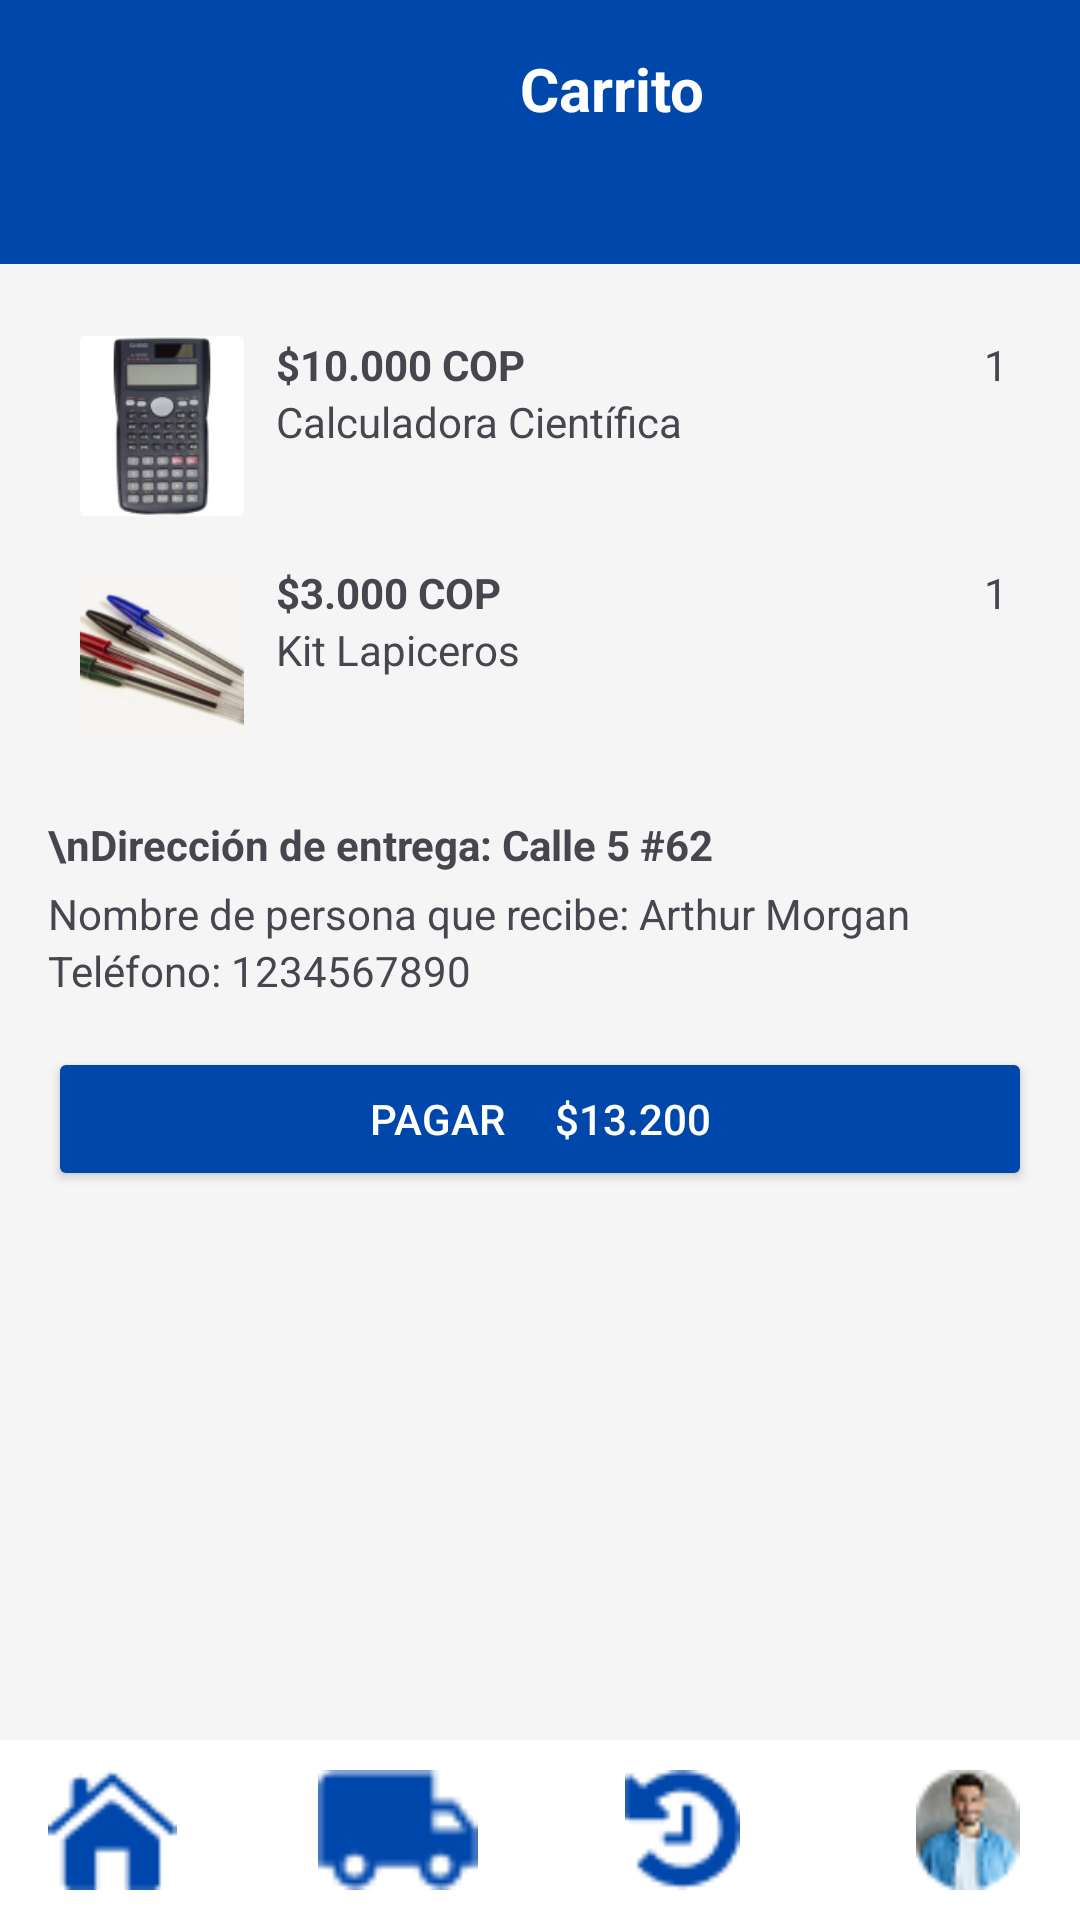

Write the Android layout XML for this screen, with the resource values it uses.
<!-- AndroidManifest.xml: application theme Theme.UnimarketUSC -->
<!-- res/layout/carrito_compras.xml -->
<?xml version="1.0" encoding="utf-8"?>
<androidx.constraintlayout.widget.ConstraintLayout xmlns:android="http://schemas.android.com/apk/res/android"
    xmlns:app="http://schemas.android.com/apk/res-auto"
    xmlns:tools="http://schemas.android.com/tools"
    android:layout_width="match_parent"
    android:layout_height="match_parent"
    android:background="#F5F5F5"
    tools:context=".carrito_compras">

    
    <LinearLayout
        android:id="@+id/header"
        android:layout_width="0dp"
        android:layout_height="88dp"
        android:background="#0047AB"
        android:orientation="horizontal"
        android:padding="16dp"
        app:layout_constraintTop_toTopOf="parent"
        app:layout_constraintStart_toStartOf="parent"
        app:layout_constraintEnd_toEndOf="parent">

        <ImageButton
            android:id="@+id/Btnvolver"
            android:layout_width="48dp"
            android:layout_height="48dp"
            android:background="@android:color/transparent"
            android:contentDescription="Volver"
            android:src="@drawable/ic_arrow_back" />

        <TextView
            android:id="@+id/Carrito"
            android:layout_width="0dp"
            android:layout_height="wrap_content"
            android:layout_weight="1"
            android:gravity="center"
            android:text="Carrito"
            android:textColor="#FFFFFF"
            android:textSize="20sp"
            android:textStyle="bold" />
    </LinearLayout>

    
    <ScrollView
        android:layout_width="0dp"
        android:layout_height="0dp"
        app:layout_constraintTop_toBottomOf="@id/header"
        app:layout_constraintBottom_toTopOf="@+id/bottomNav"
        app:layout_constraintStart_toStartOf="parent"
        app:layout_constraintEnd_toEndOf="parent">

        <LinearLayout
            android:layout_width="match_parent"
            android:layout_height="wrap_content"
            android:orientation="vertical"
            android:padding="16dp">

            
            <LinearLayout
                android:layout_width="match_parent"
                android:layout_height="wrap_content"
                android:orientation="horizontal"
                android:padding="8dp">

                <ImageView
                    android:layout_width="60dp"
                    android:layout_height="60dp"
                    android:src="@drawable/calculadora" />

                <LinearLayout
                    android:layout_width="0dp"
                    android:layout_height="wrap_content"
                    android:layout_weight="1"
                    android:orientation="vertical"
                    android:paddingStart="8dp">

                    <TextView
                        android:layout_width="wrap_content"
                        android:layout_height="wrap_content"
                        android:text="$10.000 COP"
                        android:textStyle="bold" />

                    <TextView
                        android:layout_width="wrap_content"
                        android:layout_height="wrap_content"
                        android:text="Calculadora Científica" />
                </LinearLayout>

                <TextView
                    android:layout_width="wrap_content"
                    android:layout_height="wrap_content"
                    android:text="1" />
            </LinearLayout>

            
            <LinearLayout
                android:layout_width="match_parent"
                android:layout_height="wrap_content"
                android:orientation="horizontal"
                android:padding="8dp">

                <ImageView
                    android:layout_width="60dp"
                    android:layout_height="60dp"
                    android:src="@drawable/kit_lapiceros" />

                <LinearLayout
                    android:layout_width="0dp"
                    android:layout_height="wrap_content"
                    android:layout_weight="1"
                    android:orientation="vertical"
                    android:paddingStart="8dp">

                    <TextView
                        android:layout_width="wrap_content"
                        android:layout_height="wrap_content"
                        android:text="$3.000 COP"
                        android:textStyle="bold" />

                    <TextView
                        android:layout_width="wrap_content"
                        android:layout_height="wrap_content"
                        android:text="Kit Lapiceros" />
                </LinearLayout>

                <TextView
                    android:layout_width="wrap_content"
                    android:layout_height="wrap_content"
                    android:text="1" />
            </LinearLayout>

            

            <TextView
                android:layout_width="match_parent"
                android:layout_height="wrap_content"
                android:text="\nDirección de entrega: Calle 5 #62"
                android:textStyle="bold"
                android:paddingTop="16dp" />

            <TextView
                android:layout_width="match_parent"
                android:layout_height="wrap_content"
                android:text="Nombre de persona que recibe: Arthur Morgan"
                android:paddingTop="4dp" />

            <TextView
                android:layout_width="match_parent"
                android:layout_height="wrap_content"
                android:text="Teléfono: 1234567890"
                android:paddingBottom="16dp" />

            <Button
                android:id="@+id/btnPagar"
                android:layout_width="match_parent"
                android:layout_height="wrap_content"
                android:text="Pagar     $13.200"
                android:backgroundTint="#0047AB"
                android:textColor="#FFFFFF" />
        </LinearLayout>
    </ScrollView>

    
    <LinearLayout
        android:id="@+id/bottomNav"
        android:layout_width="0dp"
        android:layout_height="60dp"
        android:orientation="horizontal"
        android:background="#FFFFFF"
        android:padding="10dp"
        app:layout_constraintBottom_toBottomOf="parent"
        app:layout_constraintStart_toStartOf="parent"
        app:layout_constraintEnd_toEndOf="parent">

        <ImageView
            android:id="@+id/btnMenu"
            android:layout_width="0dp"
            android:layout_height="match_parent"
            android:layout_weight="1"
            android:layout_marginEnd="20dp"
            android:src="@drawable/house"
            android:contentDescription="Home" />

        <ImageView
            android:id="@+id/IconTruck"
            android:layout_width="0dp"
            android:layout_height="match_parent"
            android:layout_weight="1"
            android:layout_marginHorizontal="20dp"
            android:src="@drawable/truck"
            android:contentDescription="Envíos" />

        <ImageView
            android:id="@+id/btnHistorial"
            android:layout_width="0dp"
            android:layout_height="match_parent"
            android:layout_weight="1"
            android:layout_marginHorizontal="20dp"
            android:src="@drawable/history"
            android:contentDescription="Historial" />

        <ImageView
            android:id="@+id/btnUsuario"
            android:layout_width="0dp"
            android:layout_height="match_parent"
            android:layout_weight="1"
            android:layout_marginStart="20dp"
            android:src="@drawable/unsplash_nf0rrrr4z0e"
            android:contentDescription="Usuario" />
    </LinearLayout>

</androidx.constraintlayout.widget.ConstraintLayout>
<!-- resources referenced by this layout -->
<resources>
  <!-- drawable calculadora: png bitmap (drawable, 16943 bytes) -->
  <!-- drawable history: png bitmap (drawable, 735 bytes) -->
  <!-- drawable house: png bitmap (drawable, 734 bytes) -->
  <!-- drawable kit_lapiceros: png bitmap (drawable, 18545 bytes) -->
  <!-- drawable truck: png bitmap (drawable, 482 bytes) -->
  <!-- drawable unsplash_nf0rrrr4z0e: png bitmap (drawable, 2310 bytes) -->
  <style name="Theme.UnimarketUSC" parent="Base.Theme.UnimarketUSC" />
  <style name="Base.Theme.UnimarketUSC" parent="Theme.Material3.DayNight.NoActionBar">
          
          
      </style>
</resources>
